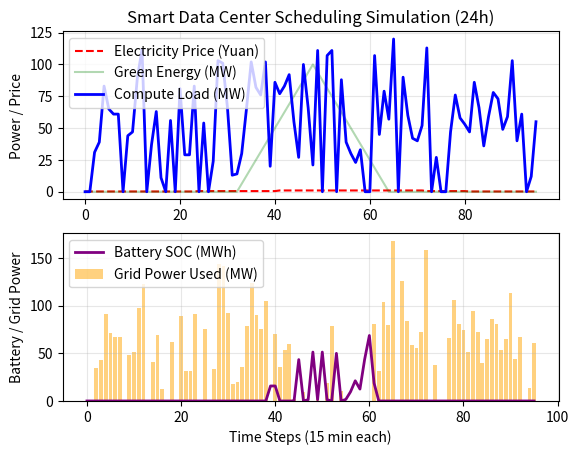

Source code (Python):
import numpy as np
import matplotlib.pyplot as plt
import pandas as pd
import random

#Creating the simulation data
STEPS = 96 #a day is divided into 96 steps, 15 minutes each
#1.electricity price
price_list = []
for i in range(STEPS):
    if i < 24 or i > 80:
        price_list.append(0.2) 
    elif 40 < i < 72:
        price_list.append(1.0)
    else:
        price_list.append(0.5)

#2. green electricity
green_list = []
for i in range(STEPS):
    if i < 32 or i > 64: #little sunlight in morning/evening
        green_list.append(0)
    elif i <= 48:
        value = (i - 32) * (100 / 16) #gradually increasing sunlight from morning to noon
        green_list.append(value)
    else: #gradually decreasing sunlight from noon to evening
        value = 100 - (i - 48) * (100 / 16)
        green_list.append(value)

#3. PUE efficiency
pue_list = []
for i in range(STEPS):
    if i < 24 or i > 80:
        pue_list.append(1.1) #cooler temperature
    else:
        pue_list.append(1.4) # warmer temperature


env_data = {'price': price_list, 'green': green_list, 'PUE': pue_list}



# 2. Creating the task pool
task_pool = []
for i in range(200):
    arrival = random.randint(0, 90) #only 0-90 because we are not taking account of tasks that will be performed after this day
    urgency = random.choice(['G0', 'G1', 'G2', 'G3'])
    need = random.randint(10, 40) #needed capacity to run the task
    
    if urgency == 'G0':
        deadline = arrival + 1
    elif urgency == 'G1':
        deadline = arrival + 4
    elif urgency == 'G2':
        deadline = arrival + 12
    else:
        deadline = arrival + 24
    
    task_pool.append({
        'id': str(i), 'arrival': arrival, 'need': need, 'urgency': urgency, 'deadline': deadline
    })



# Weighted Dictionary
weighted_dict = {
    'G0': {'w_price': 0.0, 'w_green': 0.0, 'w_cap': 0.1, 'w_batt': 0.0, 'w_wait': 0.9},
    'G1': {'w_price': 0.2, 'w_green': 0.0, 'w_cap': 0.2, 'w_batt': 0.1, 'w_wait': 0.5},
    'G2': {'w_price': 0.3, 'w_green': 0.3, 'w_cap': 0.1, 'w_batt': 0.1, 'w_wait': 0.2},
    'G3': {'w_price': 0.4, 'w_green': 0.4, 'w_cap': 0.1, 'w_batt': 0.1, 'w_wait': 0.0}
}


##############################3


def run_simulation(flag):
    cap_max = 120.0
    battery_cap = 300.0
    battery_soc = 0.0
    battery_rate = 50.0 #maximum charging rate (MW)
    
    total_cost = 0.0
    total_carbon = 0.0
    sla_violations = 0
    waiting_queue = []
    
    # 记录画图数据
    log = {'compute': [], 'battery': [], 'grid_used': []} #grid used: amount of electricity purchased (
    
    for t in range(STEPS):
        cap_remain = cap_max
        grid_used = 0
        
        # 1. recieving new tasks
        for task in task_pool:
            if task['arrival'] == t:
                waiting_queue.append(task)
            
        # 2. processing tasks in the queue
        current_tasks = []
        for task in list(waiting_queue):
            if flag==False: #control group (not using our method)
                current_tasks.append(task)
            elif t >= task['deadline'] - 1: #if task at deadline/overtime, run immediately
                current_tasks.append(task)
            else: #experiment group (using the weighted equation)
                p_score = 1- (env_data['price'][t] * env_data['PUE'][t] - 0.2) / 1.5
                g_score = env_data['green'][t] / 100
                k_score = cap_remain / cap_max
                if battery_soc > 50 and env_data['price'][t] >0.6:
                    b_score=1
                else:
                    b_score=0
                w_score = (t - task['arrival']) / max(1, (task['deadline'] - task['arrival']))
                
                w = weighted_dict[task['urgency']]
                S = (p_score * w['w_price'] + g_score * w['w_green'] + k_score * w['w_cap'] + b_score * w['w_batt'] - w_score * w['w_wait'])
                
                # 阈值 0.6：得分超过 0.6 就跑 (可以调整！)
                if S > 0.6:
                    current_tasks.append(task)

        
        # 3. running the tasks and calculating the results
        for task in current_tasks:
            if t > task['deadline']: #if the task is overdue, we give it up...:(
                sla_violations += 1
                waiting_queue.remove(task)
                continue 
    
            if cap_remain >= task['need']:
                cap_remain -= task['need']
                waiting_queue.remove(task)

        # 4. calculating the electricity use
        compute_used = cap_max - cap_remain
        power_demand = compute_used * env_data['PUE'][t] 
        
        green_available = env_data['green'][t]
        if  green_available >= power_demand: #green electricity is enough to cover all usage
            grid_used = 0
            surplus_green = green_available - power_demand
            charge = min(surplus_green, battery_rate, battery_cap - battery_soc)
            battery_soc += charge
        else: #not enough green electricity
            shortage = power_demand - green_available
            if env_data['price'][t] > 0.6 and battery_soc > 0: #if the electricity price is expensive + battery is charged, use electricity from the battery
                discharge = min(shortage, battery_rate, battery_soc)
                battery_soc -= discharge
                shortage -= discharge
            
            grid_used = shortage #the rest would be covered up by purchased electricity
            total_cost += grid_used * env_data['price'][t]

            total_carbon += grid_used * 0.8 #rough estimation of carbon emission
            
        log['compute'].append(compute_used)
        log['battery'].append(battery_soc)
        log['grid_used'].append(grid_used)

    return total_cost, total_carbon, sla_violations, log

############################


#Running the simulation
#Control group
base_cost, base_carbon, base_sla, _ = run_simulation(flag=False)

#Experiment group
smart_cost, smart_carbon, smart_sla, smart_hist = run_simulation(flag=True)


print("Results:")
print("1. The electricity fee: \nBaseline ￥" + str(base_cost) + "\nSmart scheduling ￥" + str(smart_cost) + " (saved " + str(round((1-smart_cost/base_cost)*100, 1)) + "%)")
print("2. Carbon emission: \nBaseline " + str(base_carbon) + " tons\nSmart scheduling " + str(smart_carbon) + " tons (reduced " + str(round((1-smart_carbon/base_carbon)*100, 1)) + "%)")
print("3. SLA violations: \nBaseline " + str(base_sla) + " tasks\nSmart scheduling " + str(smart_sla) + " tasks")

######################################

#Graph result
plt.subplot(2, 1, 1) 

#Graph 1. environment data
plt.plot(env_data['price'], color='red', linestyle='--', label='Electricity Price (Yuan)')
plt.plot(env_data['green'], color='green', alpha=0.3, label='Green Energy (MW)')
plt.plot(smart_hist['compute'], color='blue', linewidth=2, label='Compute Load (MW)')
plt.ylabel('Power / Price')
plt.title('Smart Data Center Scheduling Simulation (24h)')
plt.legend(loc='upper left')
plt.grid(True, alpha=0.3)

#Graph 2.system data & simulation results
plt.subplot(2, 1, 2) 
plt.plot(smart_hist['battery'], color='purple', linewidth=2, label='Battery SOC (MWh)')
plt.bar(range(STEPS), smart_hist['grid_used'], color='orange', alpha=0.5, label='Grid Power Used (MW)')
plt.xlabel('Time Steps (15 min each)')
plt.ylabel('Battery / Grid Power')
plt.legend(loc='upper left')
plt.grid(True, alpha=0.3)

plt.show()
